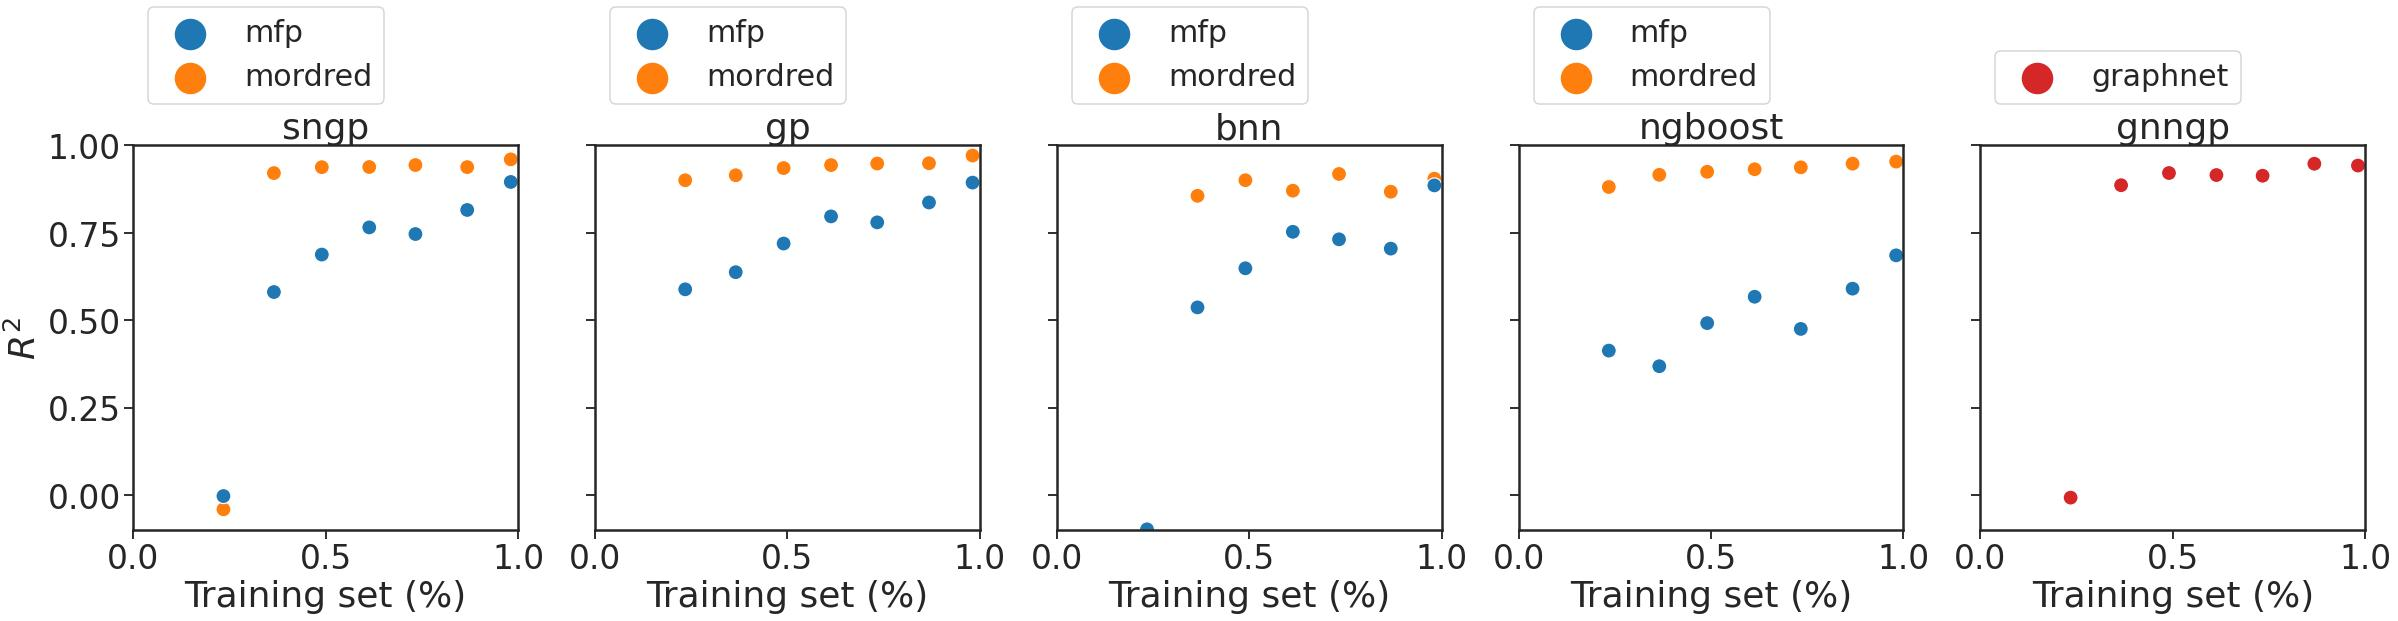

The data file committed next to this chart (first rows):
mean, median, kendall, method, feature, statistic
0.6416, 0.7469, 0.9048, sngp, mfp, $R^2$
0.8, 0.9382, 0.8095, sngp, mordred, $R^2$
0.7507, 0.7802, 0.9048, gp, mfp, $R^2$
0.9377, 0.944, 1.0, gp, mordred, $R^2$
0.595, 0.7052, 0.7143, bnn, mfp, $R^2$
0.6632, 0.8708, 0.5238, bnn, mordred, $R^2$
0.5136, 0.4923, 0.7143, ngboost, mfp, $R^2$
0.9277, 0.9319, 1.0, ngboost, mordred, $R^2$
0.7887, 0.9155, 0.619, gnngp, graphnet, $R^2$
